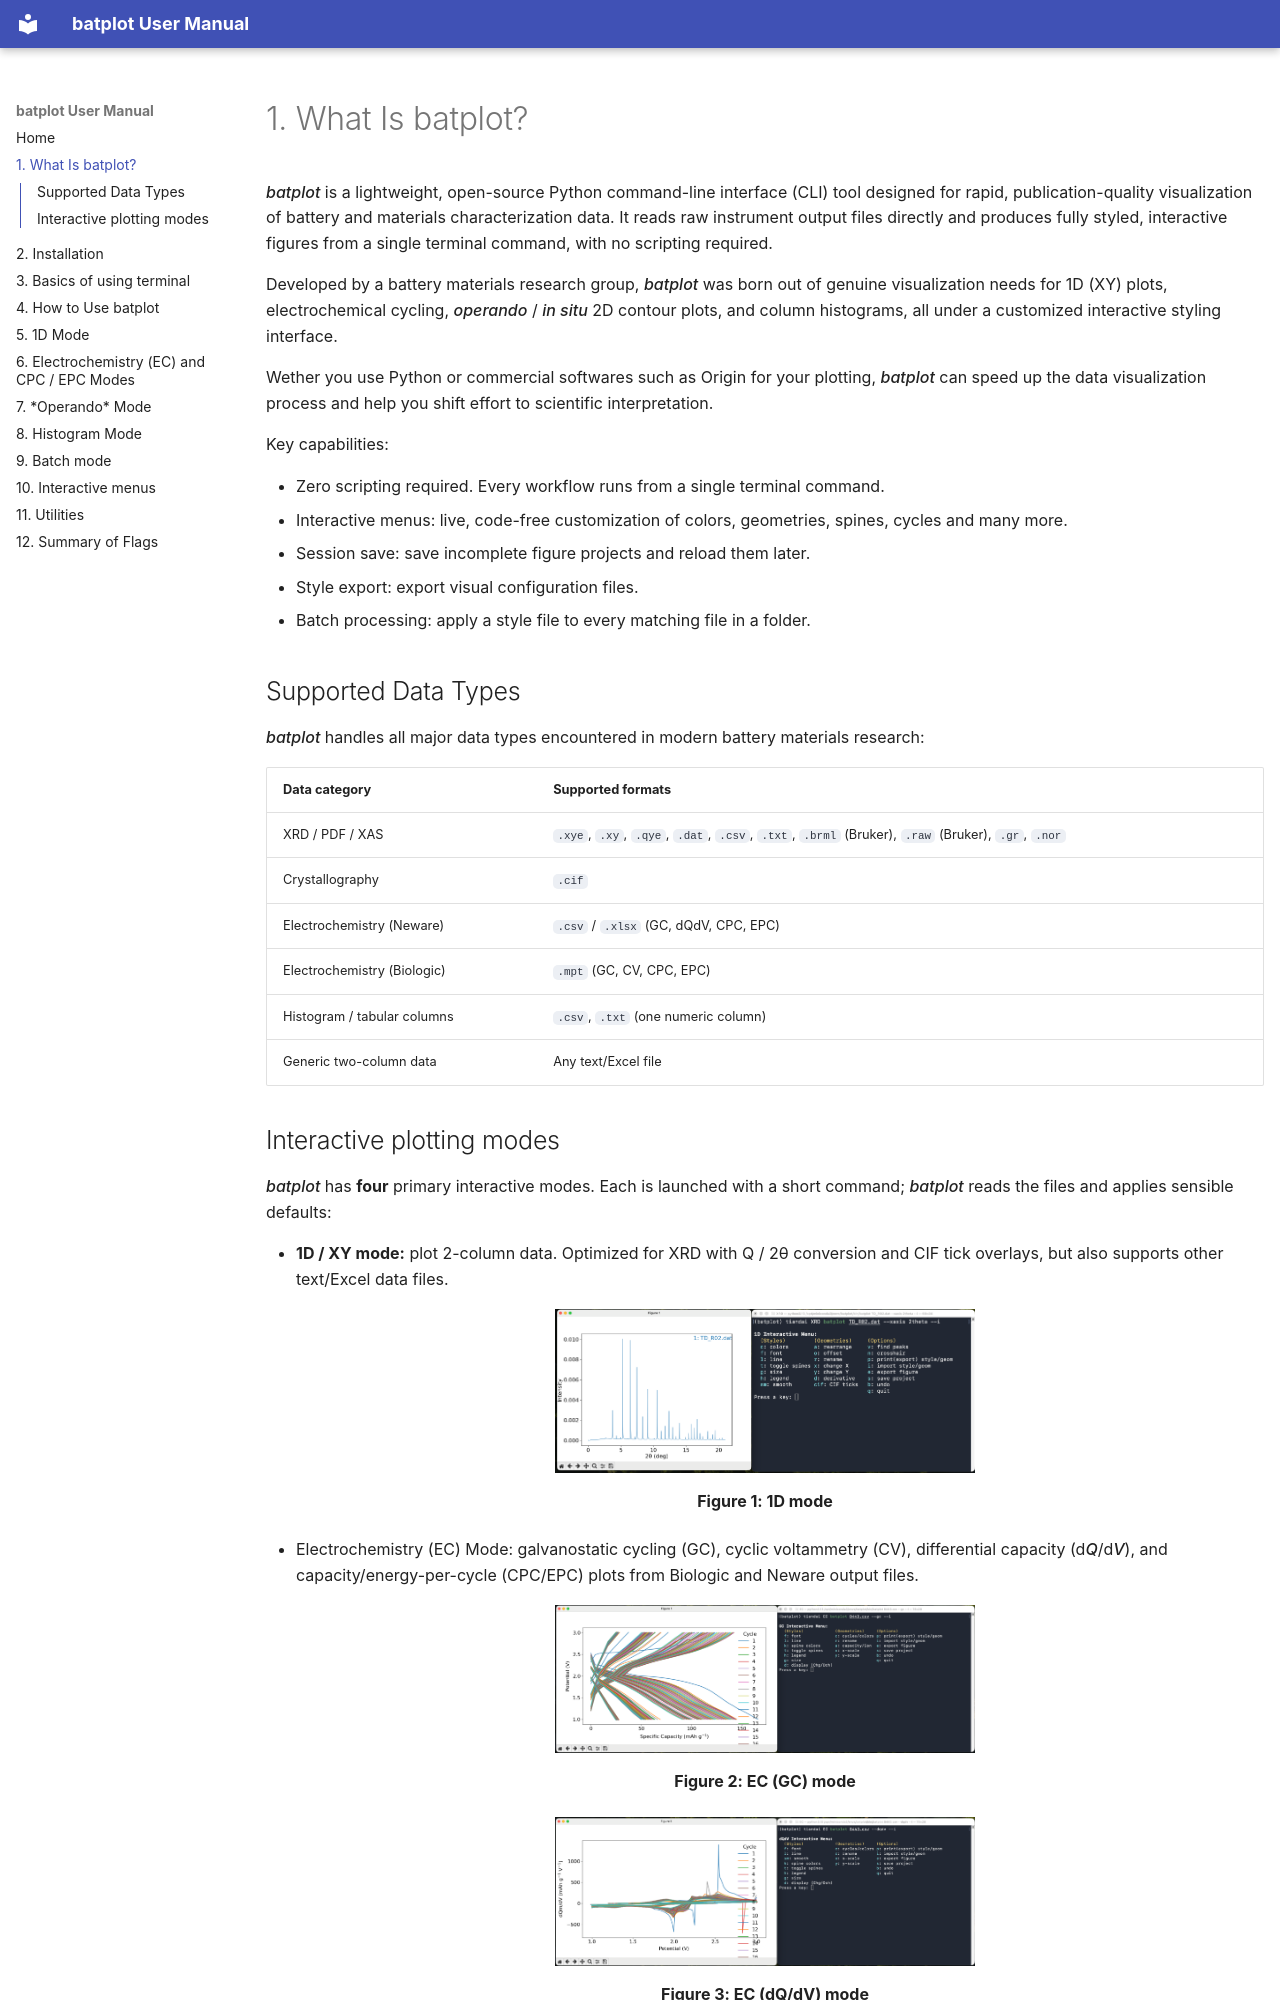

repository: chem-plot/batplot · page: 01-what-is-batplot/index.html · generator: mkdocs

# 1. What Is batplot?

*batplot* is a lightweight, open-source Python command-line interface (CLI) tool designed for rapid, publication-quality visualization of battery and materials characterization data. It reads raw instrument output files directly and produces fully styled, interactive figures from a single terminal command, with no scripting required.

Developed by a battery materials research group, *batplot* was born out of genuine visualization needs for 1D (XY) plots, electrochemical cycling, *operando* / *in situ* 2D contour plots, and column histograms, all under a customized interactive styling interface.

Wether you use Python or commercial softwares such as Origin for your plotting, *batplot* can speed up the data visualization process and help you shift effort to scientific interpretation.

Key capabilities:

- Zero scripting required. Every workflow runs from a single terminal command.
- Interactive menus: live, code-free customization of colors, geometries, spines, cycles and many more.
- Session save: save incomplete figure projects and reload them later.
- Style export: export visual configuration files.
- Batch processing: apply a style file to every matching file in a folder.

## Supported Data Types

*batplot* handles all major data types encountered in modern battery materials research:

| Data category | Supported formats |
|---|---|
| XRD / PDF / XAS | `.xye`, `.xy`, `.qye`, `.dat`, `.csv`, `.txt`, `.brml` (Bruker), `.raw` (Bruker), `.gr`, `.nor` |
| Crystallography | `.cif` |
| Electrochemistry (Neware) | `.csv` / `.xlsx` (GC, dQdV, CPC, EPC) |
| Electrochemistry (Biologic) | `.mpt` (GC, CV, CPC, EPC) |
| Histogram / tabular columns | `.csv`, `.txt` (one numeric column) |
| Generic two-column data | Any text/Excel file |
